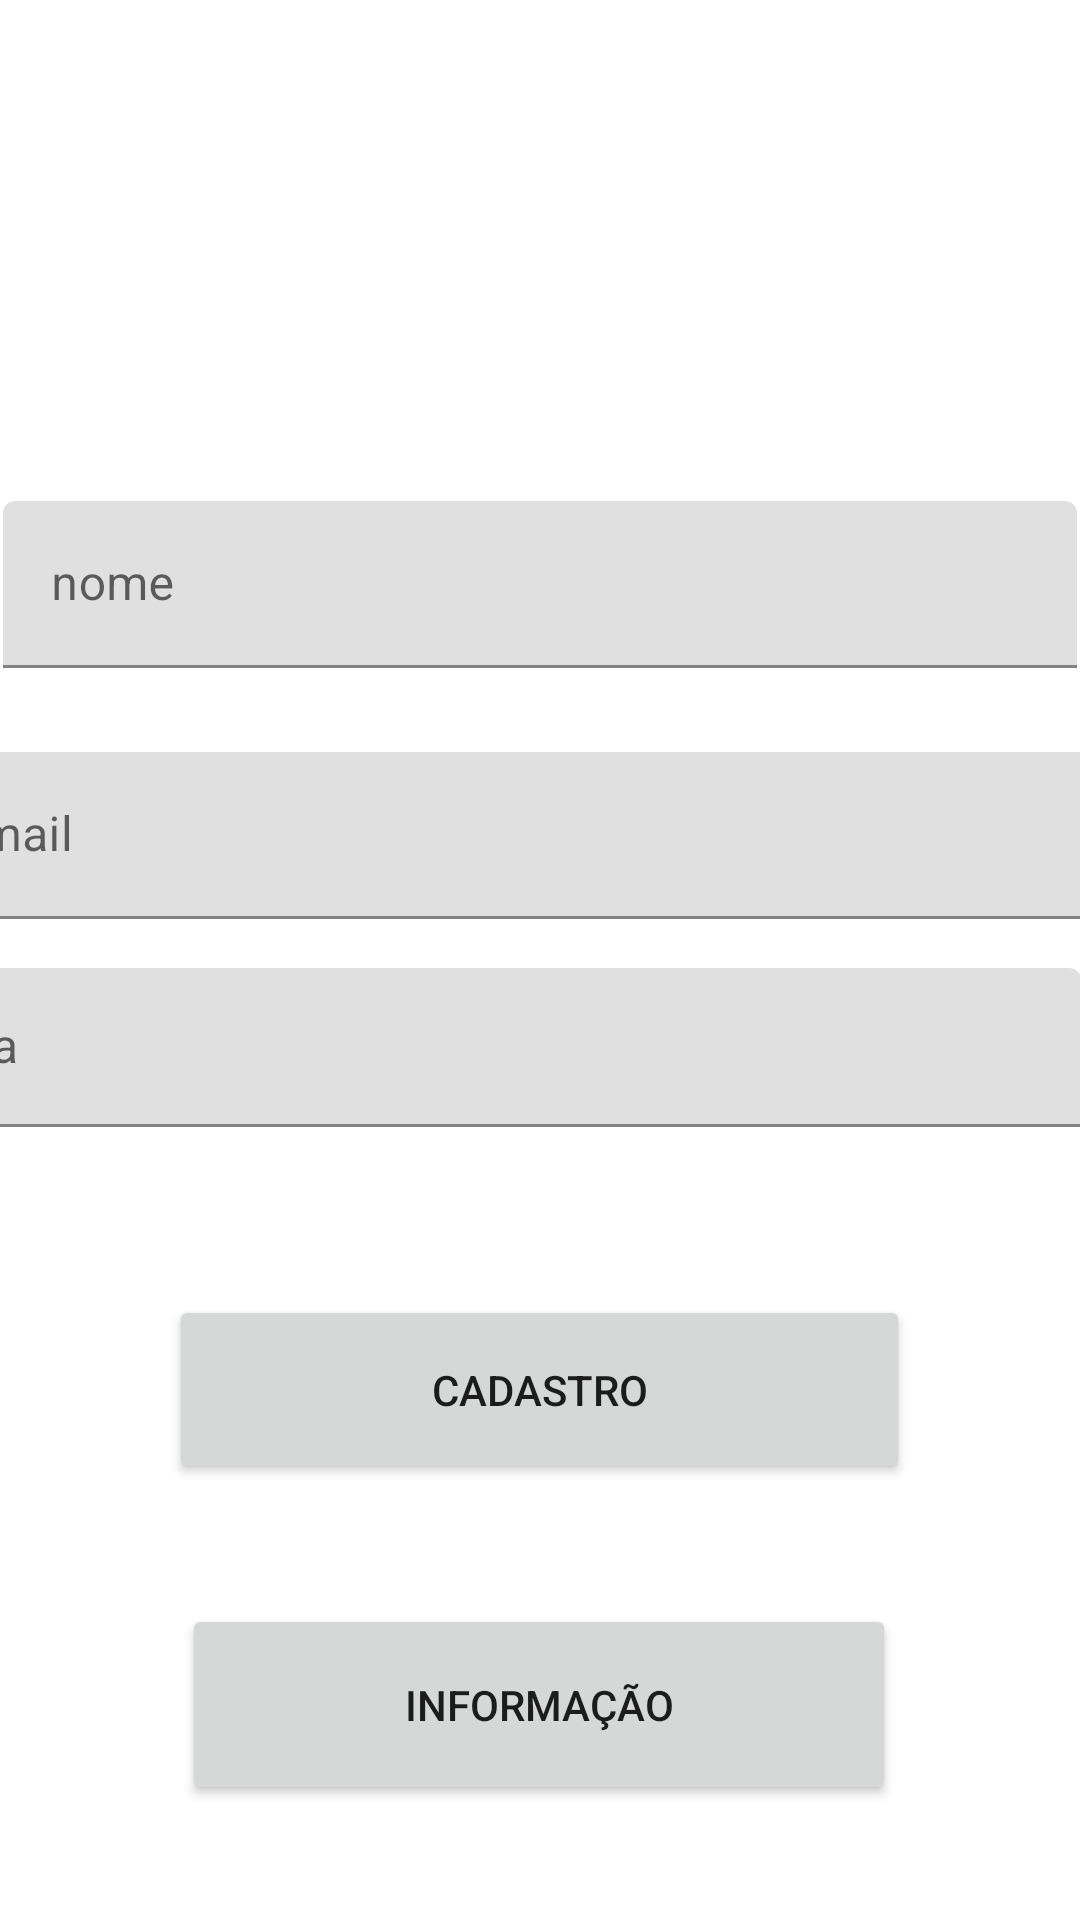

Write the Android layout XML for this screen, with the resource values it uses.
<!-- AndroidManifest.xml: application theme Theme.CadastroTeste -->
<!-- res/layout/activity_main.xml -->
<?xml version="1.0" encoding="utf-8"?>
<androidx.constraintlayout.widget.ConstraintLayout xmlns:android="http://schemas.android.com/apk/res/android"
    xmlns:app="http://schemas.android.com/apk/res-auto"
    xmlns:tools="http://schemas.android.com/tools"
    android:layout_width="match_parent"
    android:layout_height="match_parent"
    tools:context=".MainActivity">


    <com.google.android.material.textfield.TextInputLayout
        android:id="@+id/textInputLayout0"
        android:layout_width="0dp"
        android:layout_height="wrap_content"
        android:layout_marginStart="1dp"
        android:layout_marginTop="167dp"
        android:layout_marginEnd="1dp"
        app:layout_constraintEnd_toEndOf="parent"
        app:layout_constraintStart_toStartOf="parent"
        app:layout_constraintTop_toTopOf="parent">

        <com.google.android.material.textfield.TextInputEditText
            android:id="@+id/it_nome"
            android:layout_width="match_parent"
            android:layout_height="wrap_content"
            android:hint="nome" />
    </com.google.android.material.textfield.TextInputLayout>

    <com.google.android.material.textfield.TextInputLayout
        android:id="@+id/textInputLayout"
        android:layout_width="408dp"
        android:layout_height="56dp"
        android:layout_marginTop="28dp"
        app:layout_constraintEnd_toEndOf="parent"
        app:layout_constraintHorizontal_bias="0.666"
        app:layout_constraintStart_toStartOf="parent"
        app:layout_constraintTop_toBottomOf="@+id/textInputLayout0">

        <com.google.android.material.textfield.TextInputEditText
            android:id="@+id/it_email"
            android:layout_width="match_parent"
            android:layout_height="wrap_content"
            android:hint="email" />
    </com.google.android.material.textfield.TextInputLayout>

    <com.google.android.material.textfield.TextInputLayout
        android:id="@+id/textInputLayout2"
        android:layout_width="414dp"
        android:layout_height="53dp"
        android:layout_marginTop="16dp"
        app:layout_constraintEnd_toEndOf="parent"
        app:layout_constraintHorizontal_bias="1.0"
        app:layout_constraintStart_toStartOf="parent"
        app:layout_constraintTop_toBottomOf="@+id/textInputLayout">

        <com.google.android.material.textfield.TextInputEditText
            android:id="@+id/it_senha"
            android:layout_width="match_parent"
            android:layout_height="wrap_content"
            android:hint="senha"
            android:inputType="textPassword" />
    </com.google.android.material.textfield.TextInputLayout>

    <Button
        android:id="@+id/button"
        android:layout_width="247dp"
        android:layout_height="63dp"
        android:layout_marginTop="56dp"
        android:text="Cadastro"
        app:layout_constraintEnd_toEndOf="parent"
        app:layout_constraintHorizontal_bias="0.498"
        app:layout_constraintStart_toStartOf="parent"
        app:layout_constraintTop_toBottomOf="@+id/textInputLayout2" />

    <Button
        android:id="@+id/button2"
        android:layout_width="238dp"
        android:layout_height="67dp"
        android:layout_marginTop="40dp"
        android:text="Informação"
        app:layout_constraintEnd_toEndOf="parent"
        app:layout_constraintHorizontal_bias="0.498"
        app:layout_constraintStart_toStartOf="parent"
        app:layout_constraintTop_toBottomOf="@+id/button" />


</androidx.constraintlayout.widget.ConstraintLayout>
<!-- resources referenced by this layout -->
<resources>
  <style name="Theme.CadastroTeste" parent="Theme.MaterialComponents.DayNight.DarkActionBar">
          
          <item name="colorPrimary">@color/purple_500</item>
          <item name="colorPrimaryVariant">@color/purple_700</item>
          <item name="colorOnPrimary">@color/white</item>
          
          <item name="colorSecondary">@color/teal_200</item>
          <item name="colorSecondaryVariant">@color/teal_700</item>
          <item name="colorOnSecondary">@color/black</item>
          
          <item name="android:statusBarColor" tools:targetApi="l">?attr/colorPrimaryVariant</item>
          
      </style>
  <!-- not gathered from this repository: default colours our renderer supplied (Android Studio template values) -->
  <color name="purple_500">#FF6200EE</color>
  <color name="purple_700">#FF3700B3</color>
  <color name="teal_200">#FF03DAC5</color>
  <color name="teal_700">#FF018786</color>
  <color name="black">#FF000000</color>
  <color name="white">#FFFFFFFF</color>
</resources>
